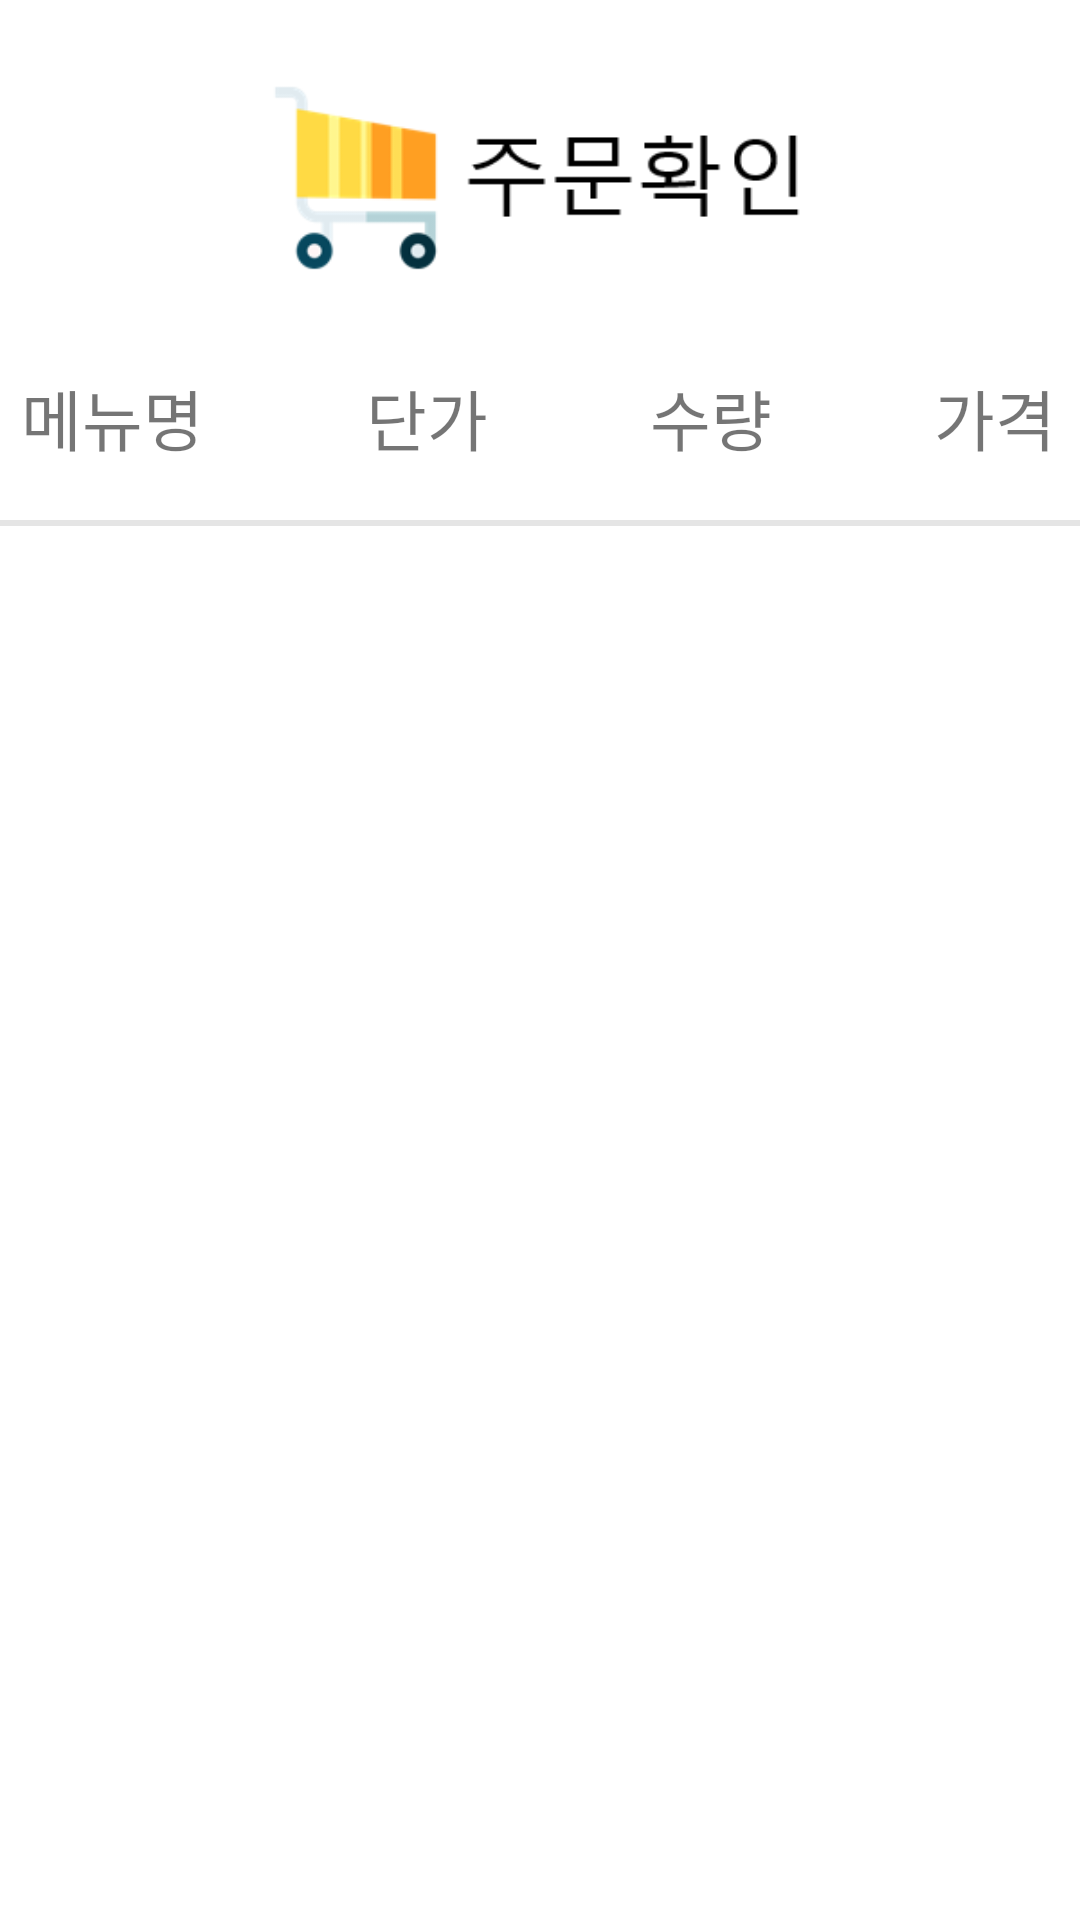

Android layout source for this screen:
<!-- AndroidManifest.xml: application theme Theme.HearingKiosk2 -->
<!-- res/layout/activity_cart.xml -->
<?xml version="1.0" encoding="utf-8"?>
<androidx.appcompat.widget.LinearLayoutCompat xmlns:android="http://schemas.android.com/apk/res/android"
    xmlns:app="http://schemas.android.com/apk/res-auto"
    xmlns:tools="http://schemas.android.com/tools"
    android:layout_width="match_parent"
    android:layout_height="match_parent"
    tools:context=".CartActivity"
    android:orientation="vertical">

    <ImageView
        android:id="@+id/ordercheck_button"
        android:layout_width="274dp"
        android:layout_height="78dp"
        android:src="@drawable/ordercheck_button"
        android:layout_gravity="center"
        android:layout_margin="20dp"/>

    <TableLayout
        android:id="@+id/tableviewmsg"
        android:layout_width="400dp"
        android:layout_height="400dp"
        android:layout_gravity="center"
        android:stretchColumns="*">
        <TableRow
            android:layout_width="match_parent"
            android:layout_height="match_parent"
            android:layout_marginTop="5dp"
            android:layout_marginBottom="10dp">


            <TextView
                android:layout_width="match_parent"
                android:layout_gravity="center"
                android:layout_height="wrap_content"
                android:textSize="22dp"
                android:text="메뉴명"/>
            <TextView
                android:layout_width="match_parent"
                android:layout_gravity="center"
                android:layout_height="wrap_content"
                android:textSize="22dp"
                android:text="단가"
                />
            <TextView
                android:layout_width="match_parent"
                android:layout_gravity="center"
                android:layout_height="wrap_content"
                android:textSize="22dp"
                android:text="수량"
                />
            <TextView
                android:layout_width="match_parent"
                android:layout_height="wrap_content"
                android:layout_gravity="center"
                android:textSize="22dp"
                android:text="가격"
                />

        </TableRow>

        <View
            android:layout_width="wrap_content"
            android:layout_height="2dp"
            android:background="#E5E5E5"
            android:layout_marginTop="8dp"
            android:layout_marginBottom="8dp"
            android:layout_marginLeft="15dp"
            android:layout_marginRight="15dp"/>

    </TableLayout>


    












    <LinearLayout
        android:layout_width="wrap_content"
        android:layout_height="wrap_content"
        android:layout_gravity="center"
        android:layout_margin="10dp">























    </LinearLayout>




</androidx.appcompat.widget.LinearLayoutCompat>
<!-- resources referenced by this layout -->
<resources>
  <!-- drawable ordercheck_button: png bitmap (drawable, 5541 bytes) -->
  <style name="Theme.HearingKiosk2" parent="Theme.MaterialComponents.DayNight.DarkActionBar">
          
          <item name="colorPrimary">@color/light_blue</item>
          <item name="colorPrimaryVariant">@color/purple_700</item>
          <item name="colorOnPrimary">@color/white</item>
          
          <item name="colorSecondary">@color/teal_200</item>
          <item name="colorSecondaryVariant">@color/teal_700</item>
          <item name="colorOnSecondary">@color/black</item>
          
          <item name="android:statusBarColor" tools:targetApi="l">?attr/colorPrimaryVariant</item>
          
          <item name="windowActionBar">false</item>
          <item name="windowNoTitle">true</item>
      </style>
  <color name="light_blue">#FF75B2F3</color>
  <color name="purple_700">#FF3700B3</color>
  <color name="white">#FFFFFFFF</color>
  <color name="teal_200">#FF03DAC5</color>
  <color name="teal_700">#FF018786</color>
  <color name="black">#FF000000</color>
</resources>
